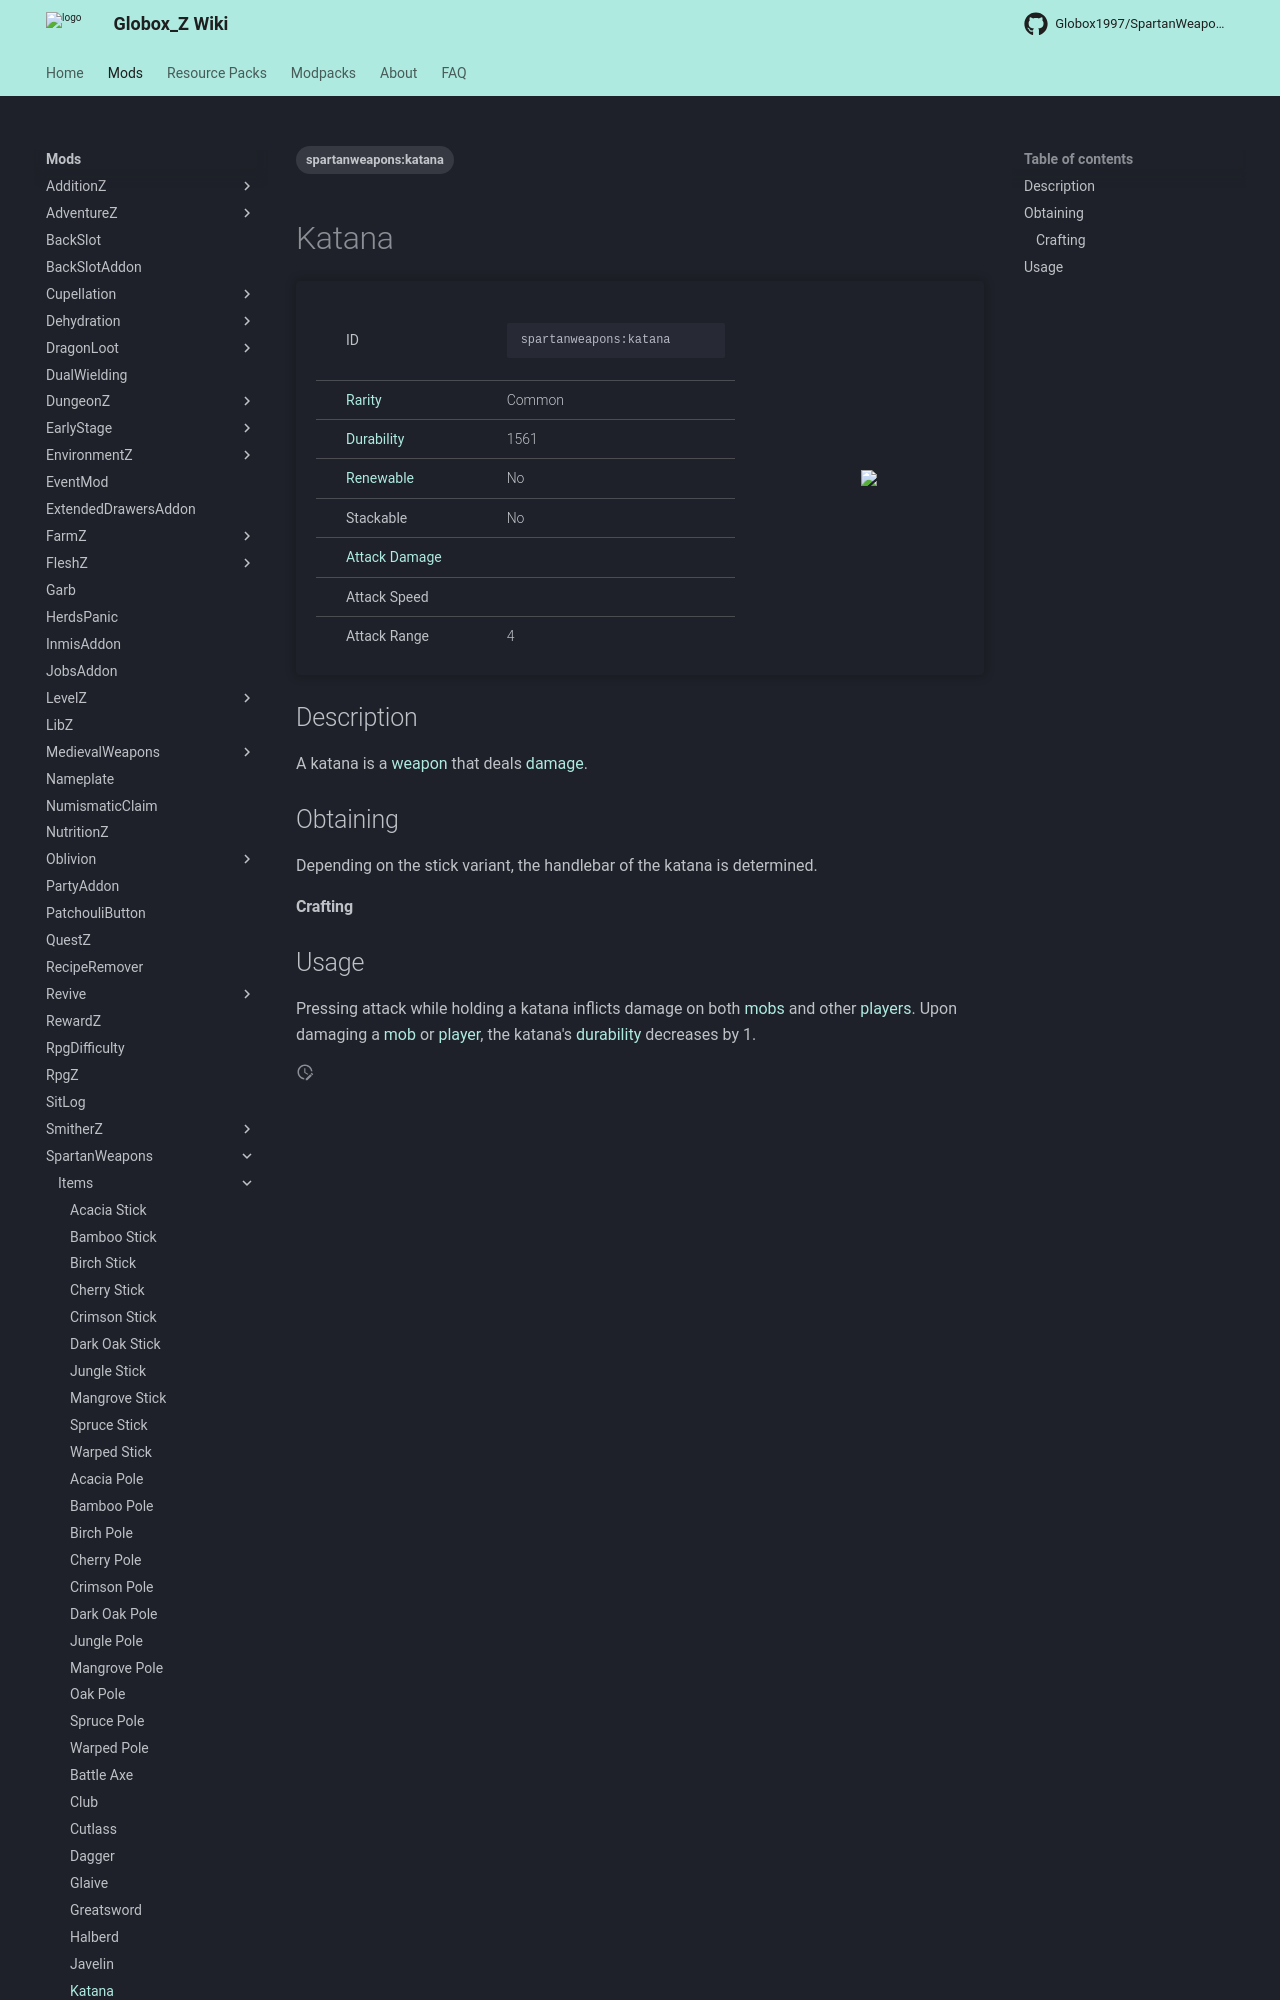

repository: Globox1997/wiki · page: mods/SpartanWeapons/Items/Katana/index.html · generator: mkdocs

---
title: Katana
project: spartanweapons
summary: spartanweapons item katana
tags:
    - spartanweapons:katana
---
# Katana
<div class="main_table">
<div class="left_main_table">
<table class="left_table">
    <tbody>
        <tr>
            <td class="first-column">ID</td>
            <td class="second-column">
            ```
            spartanweapons:katana
            ```
            </td>
        </tr>
        <tr id="linear-top">
            <td class="first-column"><a href="https://minecraft.wiki/w/Rarity" target="_blank">Rarity</a></td>
            <td class="second-column">Common</td>
        </tr>
        <tr id="linear-top">
            <td class="first-column"><a href="https://minecraft.wiki/w/Durability" target="_blank">Durability</a></td>
            <td class="second-column">1561</td>
        </tr>
        <tr id="linear-top">
            <td class="first-column"><a href="https://minecraft.wiki/w/Renewable_resource" target="_blank">Renewable</a></td>
            <td class="second-column">No</td>
        </tr>
        <tr id="linear-top">
            <td class="first-column">Stackable</td>
            <td class="second-column">No</td>
        </tr>
        <tr id="linear-top">
            <td class="first-column"><a href="https://minecraft.wiki/w/Damage" target="_blank">Attack Damage</a></td>
            <td class="second-column icon-element" icon-count="8" icon-id="melee" icon-exclusive></td>
        </tr>
        <tr id="linear-top">
            <td class="first-column">Attack Speed</td>
            <td class="second-column icon-element" icon-count="1.8" icon-id="melee_speed" icon-exclusive></td>
        </tr>
        <tr id="linear-top">
            <td class="first-column">Attack Range</td>
            <td class="second-column">4</td>
        </tr>
    </tbody>
</table>
</div>
    <img src="/wiki/assets/spartanweapons/items/diamond_oak_katana.png" loading="lazy" class="right_img_table"/>
</div>

## Description
A katana is a [weapon](https://minecraft.wiki/w/Weapon) that deals [damage](https://minecraft.wiki/w/Damage).

## Obtaining
Depending on the stick variant, the handlebar of the katana is determined.
